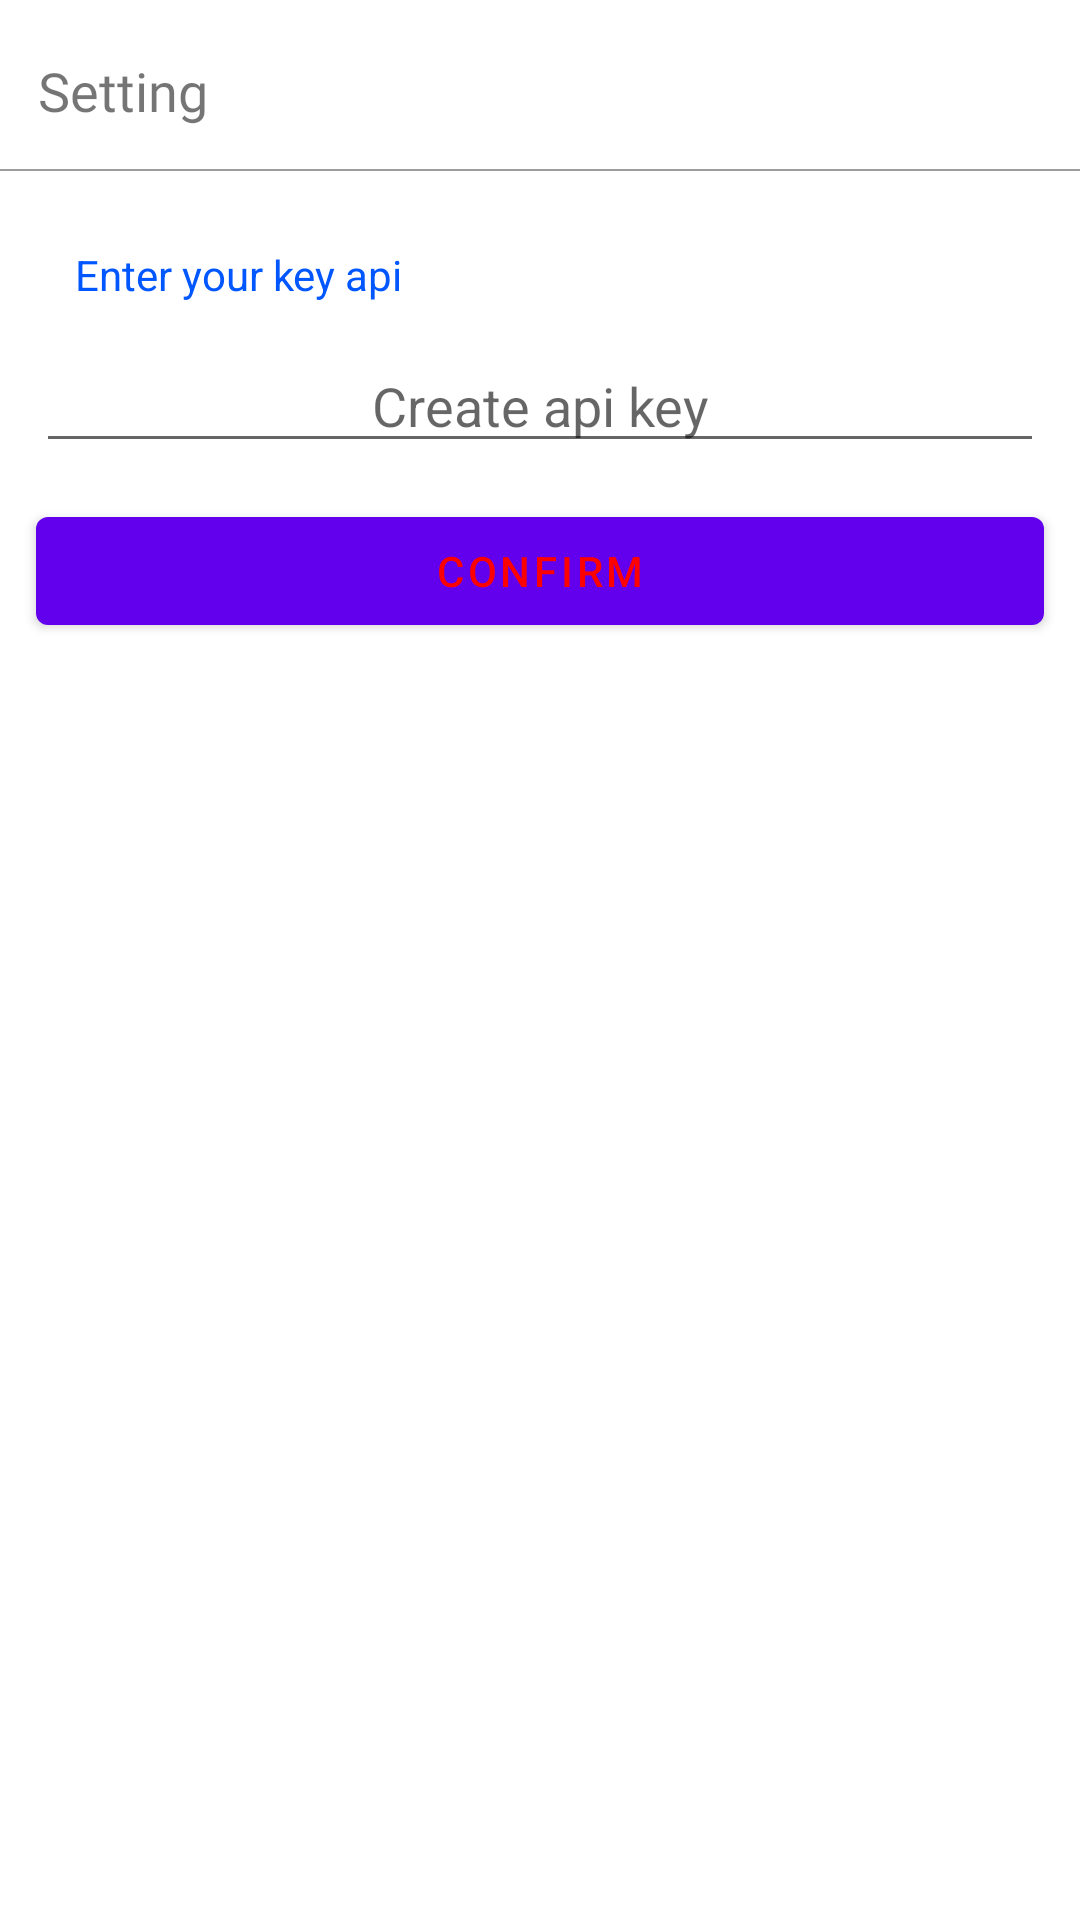

Write the Android layout XML for this screen, with the resource values it uses.
<!-- AndroidManifest.xml: application theme Theme.YoutubePlayer3 -->
<!-- res/layout/fragment_create_api.xml -->
<?xml version="1.0" encoding="utf-8"?>
<layout xmlns:android="http://schemas.android.com/apk/res/android">

    <androidx.constraintlayout.widget.ConstraintLayout
        android:layout_width="match_parent"
        android:layout_height="wrap_content"
        android:id="@+id/constraintPolicy"
        xmlns:app="http://schemas.android.com/apk/res-auto">

        <TextView
            android:id="@+id/text_actionsearch"
            app:layout_constraintStart_toStartOf="parent"
            app:layout_constraintTop_toTopOf="parent"
            android:layout_width="wrap_content"
            android:layout_height="wrap_content"
            android:layout_gravity="center"
            android:layout_marginStart="12.5dp"
            android:layout_marginTop="18dp"
            android:fontFamily="@font/roboto_medium"
            android:text="@string/setting"
            android:textSize="18sp" />

        <View
            android:id="@+id/view_action"
            app:layout_constraintEnd_toEndOf="parent"
            app:layout_constraintStart_toStartOf="parent"
            app:layout_constraintTop_toBottomOf="@+id/text_actionsearch"
            android:layout_width="match_parent"
            android:layout_height="0.5dp"
            android:layout_marginTop="14dp"
            android:background="#9C9C9C" />

        <TextView
            android:textColor="@color/color_trendding"
            android:layout_marginStart="25dp"
            app:layout_constraintTop_toBottomOf="@+id/view_action"
            app:layout_constraintStart_toStartOf="parent"
            android:id="@+id/textIntent"
            android:layout_width="wrap_content"
            android:layout_height="wrap_content"
            android:layout_marginTop="25dp"
            android:text="@string/enter_your_key_api" />
        <EditText
            android:layout_marginEnd="12dp"
            android:layout_marginStart="12dp"
            app:layout_constraintTop_toBottomOf="@+id/textIntent"
            app:layout_constraintStart_toStartOf="parent"
            app:layout_constraintEnd_toEndOf="parent"
            android:id="@+id/edt_apiKey"
            android:layout_width="0dp"
            android:layout_height="wrap_content"
            android:layout_marginTop="12dp"
            android:gravity="center"
            android:hint="@string/create_api_key" />

        <Button
            android:text="@string/confirm"
            android:layout_marginEnd="12dp"
            android:layout_marginStart="12dp"
            app:layout_constraintTop_toBottomOf="@+id/edt_apiKey"
            app:layout_constraintStart_toStartOf="parent"
            app:layout_constraintEnd_toEndOf="parent"
            android:id="@+id/btn_confirm"
            android:layout_width="0dp"
            android:layout_height="wrap_content"
            android:layout_marginTop="12dp"
            android:gravity="center" />

    </androidx.constraintlayout.widget.ConstraintLayout>
</layout>
<!-- resources referenced by this layout -->
<resources>
  <color name="color_trendding">#0057FF</color>
  <string name="confirm">Confirm</string>
  <string name="create_api_key">Create api key</string>
  <string name="enter_your_key_api">Enter your key api</string>
  <string name="setting">Setting</string>
  <style name="Theme.YoutubePlayer3" parent="Theme.MaterialComponents.DayNight.NoActionBar">
          
          <item name="colorPrimary">@color/purple_500</item>
          <item name="colorPrimaryDark">@color/white</item>
          <item name="colorPrimaryVariant">@color/color_oranges</item>
          <item name="colorOnPrimary">@color/color_red</item>
          <item name="android:statusBarColor">@color/white</item>
  
      </style>
  <color name="purple_500">#FF6200EE</color>
  <color name="white">#FFFFFFFF</color>
  <color name="color_oranges">#FF7100</color>
  <color name="color_red">#FF0000</color>
</resources>
